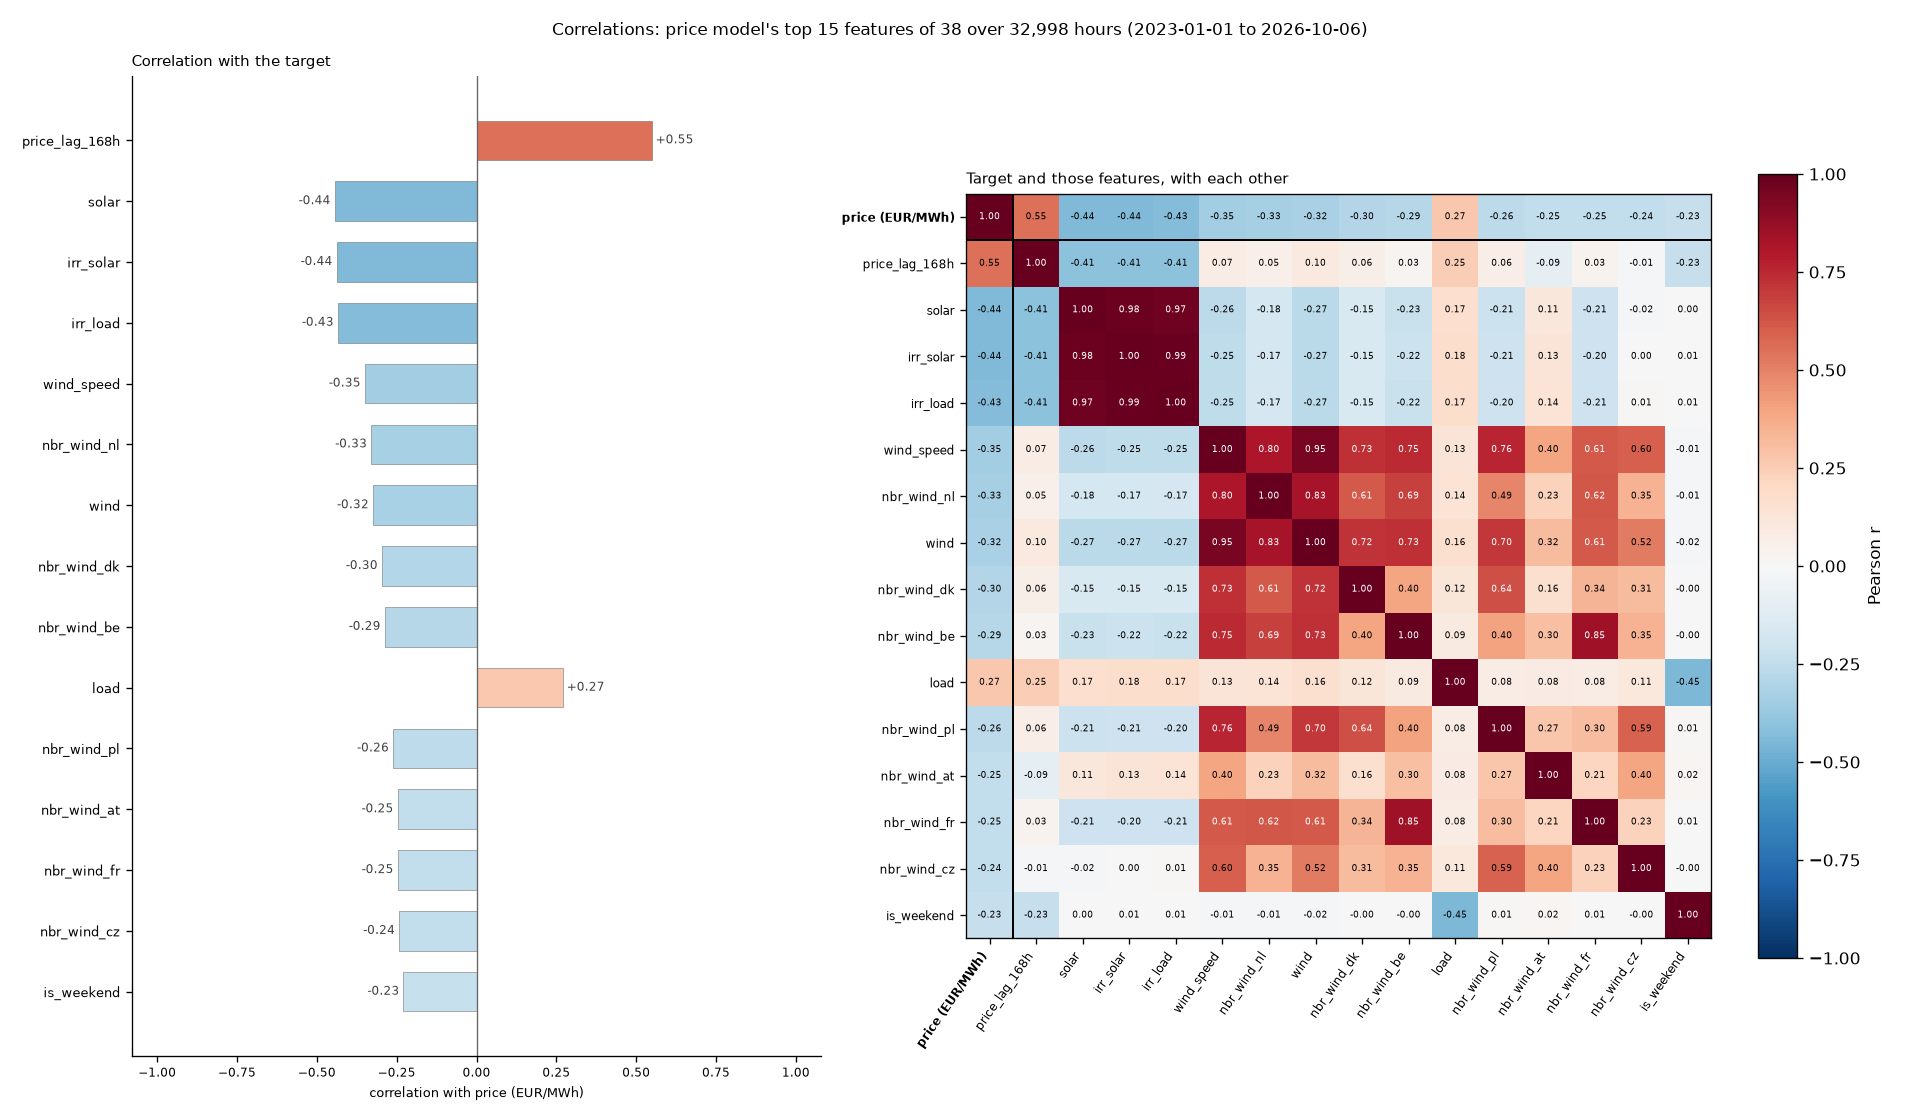

The table this chart was drawn from, first rows:
feature, correlation
price_lag_168h, 0.5484
solar, -0.4443
irr_solar, -0.4383
irr_load, -0.4342
wind_speed, -0.3499
nbr_wind_nl, -0.33
wind, -0.3243
nbr_wind_dk, -0.2965
nbr_wind_be, -0.2877
load, 0.2699
nbr_wind_pl, -0.2615
nbr_wind_at, -0.2474
nbr_wind_fr, -0.2471
nbr_wind_cz, -0.2424
is_weekend, -0.2289
hour_cos, 0.2085
dow_sin, 0.2028
day_of_week, -0.2002
nbr_wind_ch, -0.1798
temp_wind, -0.1686
temp_load, -0.1649
ntc_imp_dk1, 0.1417
hour, 0.1414
month_cos, 0.1167
is_holiday, -0.1049
hour_sin, -0.0899
ntc_imp_at, 0.0866
ntc_imp_be, 0.0775
ntc_imp_fr, 0.0576
ntc_imp_cz, 0.0565
nuclear_available_mw, 0.0545
dow_cos, -0.0408
ntc_imp_nl, 0.0395
ntc_imp_no2, 0.0381
month_sin, -0.0351
ntc_imp_se4, 0.0305
month, -0.0036
ntc_imp_dk2, 0.0011
